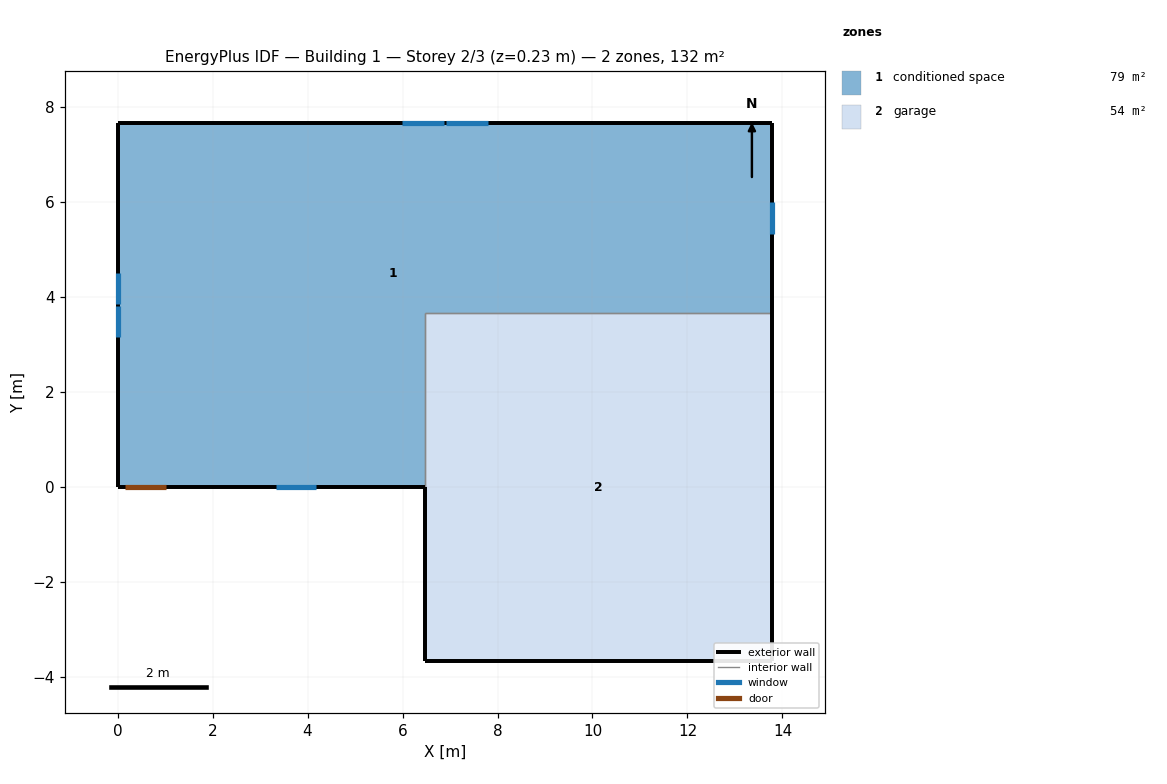
=== STOREY PLAN SPEC (per zone: floor XY polygon, exterior-wall plan segments, windows/doors) ===
zone 1: conditioned space  (78.9 m²)
  floor: (13.79, 7.66) (13.79, 3.66) (6.47, 3.66) (6.47, 0.00) (0.00, 0.00) (0.00, 7.66)
  exterior wall: (13.79, 7.66) – (13.79, 3.66)  [4.0 m]
    window: (13.79, 5.33) – (13.79, 5.99)  [0.6 m²]
  exterior wall: (6.47, 0.00) – (1.05, 0.00)  [5.4 m]
    window: (3.34, 0.00) – (4.18, 0.00)  [0.9 m²]
  exterior wall: (1.05, 0.00) – (0.13, 0.00)  [0.9 m]
    door: (0.15, 0.00) – (1.02, 0.00)  [1.9 m²]
  exterior wall: (0.13, 0.00) – (0.00, 0.00)  [0.1 m]
  exterior wall: (0.00, 0.00) – (0.00, 7.66)  [7.7 m]
    window: (0.00, 4.51) – (0.00, 3.86)  [0.6 m²]
    window: (0.00, 3.80) – (0.00, 3.15)  [0.6 m²]
  exterior wall: (0.00, 7.66) – (13.79, 7.66)  [13.8 m]
    window: (7.79, 7.66) – (6.92, 7.66)  [1.0 m²]
    window: (6.86, 7.66) – (5.99, 7.66)  [1.0 m²]
  interior walls: 2
zone 2: garage  (53.5 m²)
  floor: (6.47, -3.66) (6.47, 3.66) (13.79, 3.66) (13.79, -3.66)
  exterior wall: (6.47, 0.00) – (6.47, -3.66)  [3.7 m]
  exterior wall: (13.79, 3.66) – (13.79, -3.66)  [7.3 m]
  exterior wall: (13.79, -3.66) – (6.47, -3.66)  [7.3 m]
  interior walls: 2

=== DERIVED (storey summary) ===
Building: Building 1
Storey: 2 of 3  (floor level z = 0.23 m)
Storey gross floor area: 132.4 m²
Zones on this storey: 2
  - conditioned space: floor 78.9 m²; exterior wall 31.9 m (77.8 m²); 6 window(s) 4.7 m²; WWR 6.0%; 1 door(s)
  - garage: floor 53.5 m²; exterior wall 18.3 m (44.6 m²); WWR 0.0%
Zone adjacency (shared interzone walls):
  - conditioned space ↔ garage